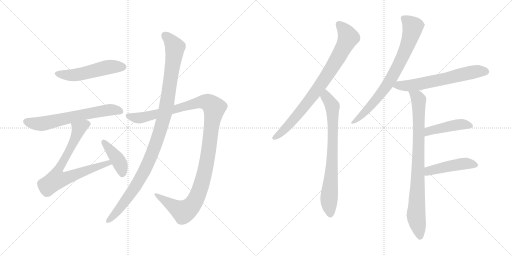
t = 0.00 s
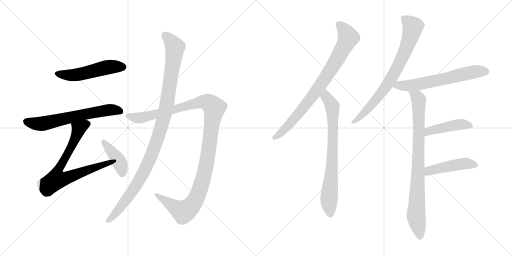
t = 2.17 s
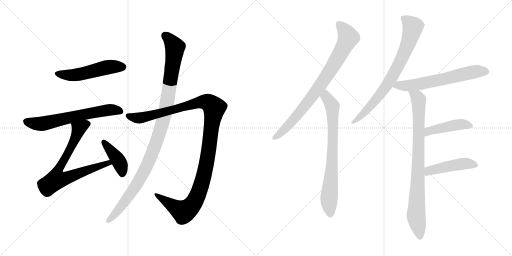
t = 4.33 s
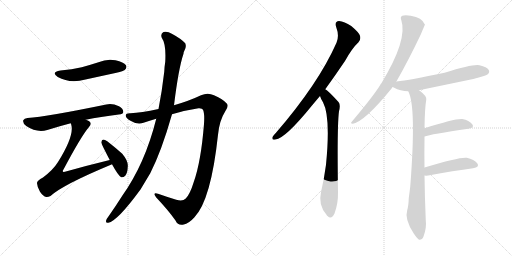
t = 6.50 s
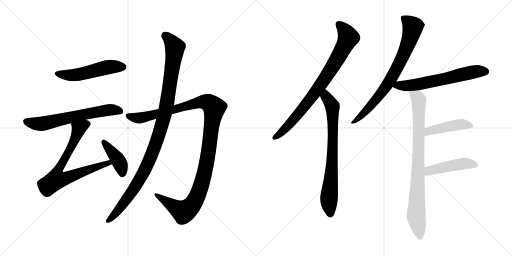
t = 8.66 s
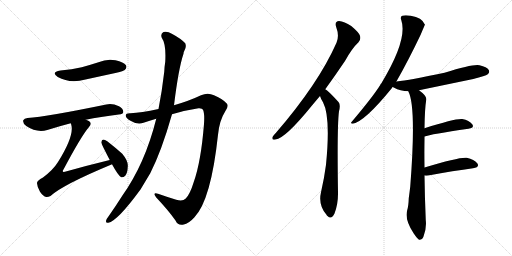
t = 10.83 s

The animated SVG that drew these frames (rendered in a browser with its animation timeline set to each time). Animation: 13 CSS @keyframes rules; one cycle of 10.83 s.

<svg version="1.1" viewBox="0 0 2048 1024" xmlns="http://www.w3.org/2000/svg">
  <g stroke="lightgray" stroke-dasharray="1,1" stroke-width="1" transform="scale(4, 4)">
    <line x1="0" y1="0" x2="256" y2="256"></line>
    <line x1="256" y1="0" x2="0" y2="256"></line>
    <line x1="128" y1="0" x2="128" y2="256"></line>
    <line x1="0" y1="128" x2="256" y2="128"></line>
    <line x1="256" y1="0" x2="512" y2="256"></line>
    <line x1="512" y1="0" x2="256" y2="256"></line>
    <line x1="384" y1="0" x2="384" y2="256"></line>
    <line x1="256" y1="128" x2="512" y2="128"></line>
  </g>
<g transform="scale(1, -1) translate(0, -850)">
   <style type="text/css">
    @keyframes keyframes0 {
      from {
       stroke: black;
       stroke-dashoffset: 517;
       stroke-width: 128;
       }
       63% {
       animation-timing-function: step-end;
       stroke: black;
       stroke-dashoffset: 0;
       stroke-width: 128;
       }
       to {
       stroke: black;
       stroke-width: 1024;
       }
       }
       #make-me-a-hanzi-animation-0 {
         animation: keyframes0 0.670736s both;
         animation-delay: 0.000000s;
         animation-timing-function: linear;
       }
    @keyframes keyframes1 {
      from {
       stroke: black;
       stroke-dashoffset: 640;
       stroke-width: 128;
       }
       68% {
       animation-timing-function: step-end;
       stroke: black;
       stroke-dashoffset: 0;
       stroke-width: 128;
       }
       to {
       stroke: black;
       stroke-width: 1024;
       }
       }
       #make-me-a-hanzi-animation-1 {
         animation: keyframes1 0.770833s both;
         animation-delay: 0.670736s;
         animation-timing-function: linear;
       }
    @keyframes keyframes2 {
      from {
       stroke: black;
       stroke-dashoffset: 748;
       stroke-width: 128;
       }
       71% {
       animation-timing-function: step-end;
       stroke: black;
       stroke-dashoffset: 0;
       stroke-width: 128;
       }
       to {
       stroke: black;
       stroke-width: 1024;
       }
       }
       #make-me-a-hanzi-animation-2 {
         animation: keyframes2 0.858724s both;
         animation-delay: 1.441569s;
         animation-timing-function: linear;
       }
    @keyframes keyframes3 {
      from {
       stroke: black;
       stroke-dashoffset: 410;
       stroke-width: 128;
       }
       57% {
       animation-timing-function: step-end;
       stroke: black;
       stroke-dashoffset: 0;
       stroke-width: 128;
       }
       to {
       stroke: black;
       stroke-width: 1024;
       }
       }
       #make-me-a-hanzi-animation-3 {
         animation: keyframes3 0.583659s both;
         animation-delay: 2.300293s;
         animation-timing-function: linear;
       }
    @keyframes keyframes4 {
      from {
       stroke: black;
       stroke-dashoffset: 1189;
       stroke-width: 128;
       }
       79% {
       animation-timing-function: step-end;
       stroke: black;
       stroke-dashoffset: 0;
       stroke-width: 128;
       }
       to {
       stroke: black;
       stroke-width: 1024;
       }
       }
       #make-me-a-hanzi-animation-4 {
         animation: keyframes4 1.217611s both;
         animation-delay: 2.883952s;
         animation-timing-function: linear;
       }
    @keyframes keyframes5 {
      from {
       stroke: black;
       stroke-dashoffset: 1074;
       stroke-width: 128;
       }
       78% {
       animation-timing-function: step-end;
       stroke: black;
       stroke-dashoffset: 0;
       stroke-width: 128;
       }
       to {
       stroke: black;
       stroke-width: 1024;
       }
       }
       #make-me-a-hanzi-animation-5 {
         animation: keyframes5 1.124023s both;
         animation-delay: 4.101562s;
         animation-timing-function: linear;
       }
    @keyframes keyframes6 {
      from {
       stroke: black;
       stroke-dashoffset: 819;
       stroke-width: 128;
       }
       73% {
       animation-timing-function: step-end;
       stroke: black;
       stroke-dashoffset: 0;
       stroke-width: 128;
       }
       to {
       stroke: black;
       stroke-width: 1024;
       }
       }
       #make-me-a-hanzi-animation-6 {
         animation: keyframes6 0.916504s both;
         animation-delay: 5.225586s;
         animation-timing-function: linear;
       }
    @keyframes keyframes7 {
      from {
       stroke: black;
       stroke-dashoffset: 755;
       stroke-width: 128;
       }
       71% {
       animation-timing-function: step-end;
       stroke: black;
       stroke-dashoffset: 0;
       stroke-width: 128;
       }
       to {
       stroke: black;
       stroke-width: 1024;
       }
       }
       #make-me-a-hanzi-animation-7 {
         animation: keyframes7 0.864421s both;
         animation-delay: 6.142090s;
         animation-timing-function: linear;
       }
    @keyframes keyframes8 {
      from {
       stroke: black;
       stroke-dashoffset: 765;
       stroke-width: 128;
       }
       71% {
       animation-timing-function: step-end;
       stroke: black;
       stroke-dashoffset: 0;
       stroke-width: 128;
       }
       to {
       stroke: black;
       stroke-width: 1024;
       }
       }
       #make-me-a-hanzi-animation-8 {
         animation: keyframes8 0.872559s both;
         animation-delay: 7.006510s;
         animation-timing-function: linear;
       }
    @keyframes keyframes9 {
      from {
       stroke: black;
       stroke-dashoffset: 630;
       stroke-width: 128;
       }
       67% {
       animation-timing-function: step-end;
       stroke: black;
       stroke-dashoffset: 0;
       stroke-width: 128;
       }
       to {
       stroke: black;
       stroke-width: 1024;
       }
       }
       #make-me-a-hanzi-animation-9 {
         animation: keyframes9 0.762695s both;
         animation-delay: 7.879069s;
         animation-timing-function: linear;
       }
    @keyframes keyframes10 {
      from {
       stroke: black;
       stroke-dashoffset: 856;
       stroke-width: 128;
       }
       74% {
       animation-timing-function: step-end;
       stroke: black;
       stroke-dashoffset: 0;
       stroke-width: 128;
       }
       to {
       stroke: black;
       stroke-width: 1024;
       }
       }
       #make-me-a-hanzi-animation-10 {
         animation: keyframes10 0.946615s both;
         animation-delay: 8.641764s;
         animation-timing-function: linear;
       }
    @keyframes keyframes11 {
      from {
       stroke: black;
       stroke-dashoffset: 446;
       stroke-width: 128;
       }
       59% {
       animation-timing-function: step-end;
       stroke: black;
       stroke-dashoffset: 0;
       stroke-width: 128;
       }
       to {
       stroke: black;
       stroke-width: 1024;
       }
       }
       #make-me-a-hanzi-animation-11 {
         animation: keyframes11 0.612956s both;
         animation-delay: 9.588379s;
         animation-timing-function: linear;
       }
    @keyframes keyframes12 {
      from {
       stroke: black;
       stroke-dashoffset: 459;
       stroke-width: 128;
       }
       60% {
       animation-timing-function: step-end;
       stroke: black;
       stroke-dashoffset: 0;
       stroke-width: 128;
       }
       to {
       stroke: black;
       stroke-width: 1024;
       }
       }
       #make-me-a-hanzi-animation-12 {
         animation: keyframes12 0.623535s both;
         animation-delay: 10.201335s;
         animation-timing-function: linear;
       }
</style>
<path d="M 242 568 Q 202 561 231 542 Q 279 515 342 532 L 466 559 Q 494 566 499 570 Q 509 579 504 589 Q 495 602 462 609 Q 428 616 394 601 Q 363 591 327 581 Q 288 572 242 568 Z" fill="lightgray"></path> 
<path d="M 343 371 Q 401 383 475 392 Q 493 393 493 402 Q 494 415 476 425 Q 448 438 425 432 Q 187 383 110 378 Q 97 377 93 369 Q 90 357 105 346 Q 147 318 189 330 Q 240 346 283 357 L 343 371 Z" fill="lightgray"></path> 
<path d="M 439 210 Q 352 189 260 163 Q 253 162 252 163 Q 249 166 255 174 Q 325 306 356 342 Q 368 355 358 364 Q 352 368 343 371 C 316 384 276 386 283 357 Q 284 356 285 351 Q 298 308 232 202 Q 213 171 172 140 Q 147 127 148 117 Q 149 101 160 83 Q 172 65 185 62 Q 192 61 202 66 Q 251 111 446 192 Q 446 193 448 193 C 476 205 468 217 439 210 Z" fill="lightgray"></path> 
<path d="M 448 193 Q 473 147 485 141 Q 494 140 501 147 Q 510 157 511 183 Q 514 205 489 235 Q 461 260 429 285 Q 419 292 413 292 Q 407 291 405 281 Q 405 275 439 210 L 448 193 Z" fill="lightgray"></path> 
<path d="M 688 393 Q 740 409 794 417 Q 809 418 812 411 Q 819 396 816 354 Q 804 203 775 122 Q 760 73 743 56 Q 731 43 705 51 Q 666 63 632 75 Q 608 82 625 60 Q 674 8 702 -32 Q 712 -54 735 -48 Q 754 -45 777 -20 Q 844 49 872 311 Q 878 369 900 403 Q 916 425 908 435 Q 892 454 856 469 Q 831 482 804 469 Q 758 447 696 429 L 634 414 Q 564 399 522 397 Q 503 398 503 388 Q 502 378 524 366 Q 551 350 574 359 Q 598 368 625 375 L 688 393 Z" fill="lightgray"></path> 
<path d="M 625 375 Q 580 195 489 67 Q 462 24 433 -17 Q 427 -24 425 -30 Q 421 -43 433 -41 Q 469 -35 562 92 L 601 157 Q 646 245 688 393 L 696 429 Q 714 576 734 635 Q 734 641 737 646 Q 747 662 741 677 Q 723 696 689 714 Q 668 727 654 722 Q 641 715 647 699 Q 665 674 661 603 Q 658 585 657 563 Q 648 485 634 414 L 625 375 Z" fill="lightgray"></path> 
<path d="M 1301 493 Q 1338 544 1380 606 Q 1408 657 1434 681 Q 1444 691 1440 707 Q 1436 720 1405 746 Q 1377 765 1356 766 Q 1337 765 1345 741 Q 1358 707 1346 679 Q 1274 516 1104 319 Q 1094 309 1090 302 Q 1086 289 1102 292 Q 1141 296 1248 428 Q 1263 446 1280 466 L 1301 493 Z" fill="lightgray"></path> 
<path d="M 1280 466 Q 1284 453 1292 441 Q 1323 383 1304 191 Q 1297 137 1284 81 Q 1272 30 1306 -9 Q 1307 -12 1310 -14 Q 1326 -30 1338 -4 Q 1353 36 1352 81 Q 1348 346 1356 405 Q 1363 432 1354 442 Q 1312 488 1301 493 C 1277 511 1269 494 1280 466 Z" fill="lightgray"></path> 
<path d="M 1585 523 Q 1633 607 1683 712 Q 1699 751 1700 751 Q 1688 781 1643 787 Q 1621 791 1609 787 Q 1600 783 1605 770 Q 1632 692 1525 516 Q 1522 515 1521 510 Q 1490 461 1407 363 Q 1400 356 1411 355 Q 1459 364 1567 497 Q 1568 500 1571 502 L 1585 523 Z" fill="lightgray"></path> 
<path d="M 1676 489 Q 1782 511 1893 534 Q 1942 546 1951 553 Q 1960 560 1955 570 Q 1948 582 1918 589 Q 1894 595 1778 559 Q 1637 529 1586 524 Q 1585 524 1585 523 C 1556 517 1545 515 1571 502 Q 1572 502 1575 500 Q 1602 485 1633 485 L 1676 489 Z" fill="lightgray"></path> 
<path d="M 1698 180 Q 1697 238 1698 293 Q 1698 299 1698 304 L 1698 337 Q 1699 416 1705 451 Q 1708 466 1676 489 C 1653 508 1622 513 1633 485 Q 1666 425 1641 104 Q 1638 79 1635 57 Q 1634 26 1629 10 Q 1617 -26 1655 -84 Q 1668 -103 1676 -109 Q 1689 -110 1694 -96 Q 1707 -62 1703 -30 Q 1699 64 1698 148 L 1698 180 Z" fill="lightgray"></path> 
<path d="M 1698 304 Q 1722 313 1874 335 Q 1899 339 1889 353 Q 1877 369 1849 374 Q 1822 377 1698 337 C 1669 328 1669 295 1698 304 Z" fill="lightgray"></path> 
<path d="M 1698 148 Q 1704 147 1713 148 Q 1816 167 1892 177 Q 1920 181 1909 197 Q 1897 213 1867 219 Q 1839 223 1698 180 C 1669 171 1668 150 1698 148 Z" fill="lightgray"></path> 
      <clipPath id="make-me-a-hanzi-clip-0">
      <path d="M 242 568 Q 202 561 231 542 Q 279 515 342 532 L 466 559 Q 494 566 499 570 Q 509 579 504 589 Q 495 602 462 609 Q 428 616 394 601 Q 363 591 327 581 Q 288 572 242 568 Z" fill="lightgray"></path>
      </clipPath>
      <path clip-path="url(#make-me-a-hanzi-clip-0)" d="M 234 556 L 297 550 L 431 582 L 491 582 " fill="none" id="make-me-a-hanzi-animation-0" stroke-dasharray="389 778" stroke-linecap="round"></path>

      <clipPath id="make-me-a-hanzi-clip-1">
      <path d="M 343 371 Q 401 383 475 392 Q 493 393 493 402 Q 494 415 476 425 Q 448 438 425 432 Q 187 383 110 378 Q 97 377 93 369 Q 90 357 105 346 Q 147 318 189 330 Q 240 346 283 357 L 343 371 Z" fill="lightgray"></path>
      </clipPath>
      <path clip-path="url(#make-me-a-hanzi-clip-1)" d="M 104 364 L 167 355 L 394 405 L 442 411 L 481 405 " fill="none" id="make-me-a-hanzi-animation-1" stroke-dasharray="512 1024" stroke-linecap="round"></path>

      <clipPath id="make-me-a-hanzi-clip-2">
      <path d="M 439 210 Q 352 189 260 163 Q 253 162 252 163 Q 249 166 255 174 Q 325 306 356 342 Q 368 355 358 364 Q 352 368 343 371 C 316 384 276 386 283 357 Q 284 356 285 351 Q 298 308 232 202 Q 213 171 172 140 Q 147 127 148 117 Q 149 101 160 83 Q 172 65 185 62 Q 192 61 202 66 Q 251 111 446 192 Q 446 193 448 193 C 476 205 468 217 439 210 Z" fill="lightgray"></path>
      </clipPath>
      <path clip-path="url(#make-me-a-hanzi-clip-2)" d="M 349 354 L 315 335 L 292 277 L 229 161 L 226 132 L 256 135 L 420 195 L 445 197 " fill="none" id="make-me-a-hanzi-animation-2" stroke-dasharray="620 1240" stroke-linecap="round"></path>

      <clipPath id="make-me-a-hanzi-clip-3">
      <path d="M 448 193 Q 473 147 485 141 Q 494 140 501 147 Q 510 157 511 183 Q 514 205 489 235 Q 461 260 429 285 Q 419 292 413 292 Q 407 291 405 281 Q 405 275 439 210 L 448 193 Z" fill="lightgray"></path>
      </clipPath>
      <path clip-path="url(#make-me-a-hanzi-clip-3)" d="M 414 283 L 472 211 L 486 178 L 488 152 " fill="none" id="make-me-a-hanzi-animation-3" stroke-dasharray="282 564" stroke-linecap="round"></path>

      <clipPath id="make-me-a-hanzi-clip-4">
      <path d="M 688 393 Q 740 409 794 417 Q 809 418 812 411 Q 819 396 816 354 Q 804 203 775 122 Q 760 73 743 56 Q 731 43 705 51 Q 666 63 632 75 Q 608 82 625 60 Q 674 8 702 -32 Q 712 -54 735 -48 Q 754 -45 777 -20 Q 844 49 872 311 Q 878 369 900 403 Q 916 425 908 435 Q 892 454 856 469 Q 831 482 804 469 Q 758 447 696 429 L 634 414 Q 564 399 522 397 Q 503 398 503 388 Q 502 378 524 366 Q 551 350 574 359 Q 598 368 625 375 L 688 393 Z" fill="lightgray"></path>
      </clipPath>
      <path clip-path="url(#make-me-a-hanzi-clip-4)" d="M 513 386 L 563 379 L 809 443 L 837 438 L 857 419 L 827 197 L 811 128 L 774 37 L 754 15 L 733 4 L 625 69 " fill="none" id="make-me-a-hanzi-animation-4" stroke-dasharray="1061 2122" stroke-linecap="round"></path>

      <clipPath id="make-me-a-hanzi-clip-5">
      <path d="M 625 375 Q 580 195 489 67 Q 462 24 433 -17 Q 427 -24 425 -30 Q 421 -43 433 -41 Q 469 -35 562 92 L 601 157 Q 646 245 688 393 L 696 429 Q 714 576 734 635 Q 734 641 737 646 Q 747 662 741 677 Q 723 696 689 714 Q 668 727 654 722 Q 641 715 647 699 Q 665 674 661 603 Q 658 585 657 563 Q 648 485 634 414 L 625 375 Z" fill="lightgray"></path>
      </clipPath>
      <path clip-path="url(#make-me-a-hanzi-clip-5)" d="M 661 707 L 700 661 L 669 443 L 644 339 L 587 185 L 537 95 L 476 13 L 434 -32 " fill="none" id="make-me-a-hanzi-animation-5" stroke-dasharray="946 1892" stroke-linecap="round"></path>

      <clipPath id="make-me-a-hanzi-clip-6">
      <path d="M 1301 493 Q 1338 544 1380 606 Q 1408 657 1434 681 Q 1444 691 1440 707 Q 1436 720 1405 746 Q 1377 765 1356 766 Q 1337 765 1345 741 Q 1358 707 1346 679 Q 1274 516 1104 319 Q 1094 309 1090 302 Q 1086 289 1102 292 Q 1141 296 1248 428 Q 1263 446 1280 466 L 1301 493 Z" fill="lightgray"></path>
      </clipPath>
      <path clip-path="url(#make-me-a-hanzi-clip-6)" d="M 1356 751 L 1382 724 L 1392 697 L 1358 629 L 1278 504 L 1209 412 L 1128 322 L 1099 301 " fill="none" id="make-me-a-hanzi-animation-6" stroke-dasharray="691 1382" stroke-linecap="round"></path>

      <clipPath id="make-me-a-hanzi-clip-7">
      <path d="M 1280 466 Q 1284 453 1292 441 Q 1323 383 1304 191 Q 1297 137 1284 81 Q 1272 30 1306 -9 Q 1307 -12 1310 -14 Q 1326 -30 1338 -4 Q 1353 36 1352 81 Q 1348 346 1356 405 Q 1363 432 1354 442 Q 1312 488 1301 493 C 1277 511 1269 494 1280 466 Z" fill="lightgray"></path>
      </clipPath>
      <path clip-path="url(#make-me-a-hanzi-clip-7)" d="M 1301 486 L 1305 462 L 1330 425 L 1329 205 L 1316 56 L 1322 -4 " fill="none" id="make-me-a-hanzi-animation-7" stroke-dasharray="627 1254" stroke-linecap="round"></path>

      <clipPath id="make-me-a-hanzi-clip-8">
      <path d="M 1585 523 Q 1633 607 1683 712 Q 1699 751 1700 751 Q 1688 781 1643 787 Q 1621 791 1609 787 Q 1600 783 1605 770 Q 1632 692 1525 516 Q 1522 515 1521 510 Q 1490 461 1407 363 Q 1400 356 1411 355 Q 1459 364 1567 497 Q 1568 500 1571 502 L 1585 523 Z" fill="lightgray"></path>
      </clipPath>
      <path clip-path="url(#make-me-a-hanzi-clip-8)" d="M 1614 777 L 1652 743 L 1608 617 L 1530 483 L 1469 411 L 1413 361 " fill="none" id="make-me-a-hanzi-animation-8" stroke-dasharray="637 1274" stroke-linecap="round"></path>

      <clipPath id="make-me-a-hanzi-clip-9">
      <path d="M 1676 489 Q 1782 511 1893 534 Q 1942 546 1951 553 Q 1960 560 1955 570 Q 1948 582 1918 589 Q 1894 595 1778 559 Q 1637 529 1586 524 Q 1585 524 1585 523 C 1556 517 1545 515 1571 502 Q 1572 502 1575 500 Q 1602 485 1633 485 L 1676 489 Z" fill="lightgray"></path>
      </clipPath>
      <path clip-path="url(#make-me-a-hanzi-clip-9)" d="M 1576 506 L 1679 514 L 1890 561 L 1944 564 " fill="none" id="make-me-a-hanzi-animation-9" stroke-dasharray="502 1004" stroke-linecap="round"></path>

      <clipPath id="make-me-a-hanzi-clip-10">
      <path d="M 1698 180 Q 1697 238 1698 293 Q 1698 299 1698 304 L 1698 337 Q 1699 416 1705 451 Q 1708 466 1676 489 C 1653 508 1622 513 1633 485 Q 1666 425 1641 104 Q 1638 79 1635 57 Q 1634 26 1629 10 Q 1617 -26 1655 -84 Q 1668 -103 1676 -109 Q 1689 -110 1694 -96 Q 1707 -62 1703 -30 Q 1699 64 1698 148 L 1698 180 Z" fill="lightgray"></path>
      </clipPath>
      <path clip-path="url(#make-me-a-hanzi-clip-10)" d="M 1640 485 L 1670 459 L 1674 448 L 1675 273 L 1664 -14 L 1679 -99 " fill="none" id="make-me-a-hanzi-animation-10" stroke-dasharray="728 1456" stroke-linecap="round"></path>

      <clipPath id="make-me-a-hanzi-clip-11">
      <path d="M 1698 304 Q 1722 313 1874 335 Q 1899 339 1889 353 Q 1877 369 1849 374 Q 1822 377 1698 337 C 1669 328 1669 295 1698 304 Z" fill="lightgray"></path>
      </clipPath>
      <path clip-path="url(#make-me-a-hanzi-clip-11)" d="M 1699 310 L 1716 327 L 1737 333 L 1845 353 L 1879 346 " fill="none" id="make-me-a-hanzi-animation-11" stroke-dasharray="318 636" stroke-linecap="round"></path>

      <clipPath id="make-me-a-hanzi-clip-12">
      <path d="M 1698 148 Q 1704 147 1713 148 Q 1816 167 1892 177 Q 1920 181 1909 197 Q 1897 213 1867 219 Q 1839 223 1698 180 C 1669 171 1668 150 1698 148 Z" fill="lightgray"></path>
      </clipPath>
      <path clip-path="url(#make-me-a-hanzi-clip-12)" d="M 1706 153 L 1718 168 L 1761 179 L 1863 196 L 1898 189 " fill="none" id="make-me-a-hanzi-animation-12" stroke-dasharray="331 662" stroke-linecap="round"></path>

</g>
</svg>
